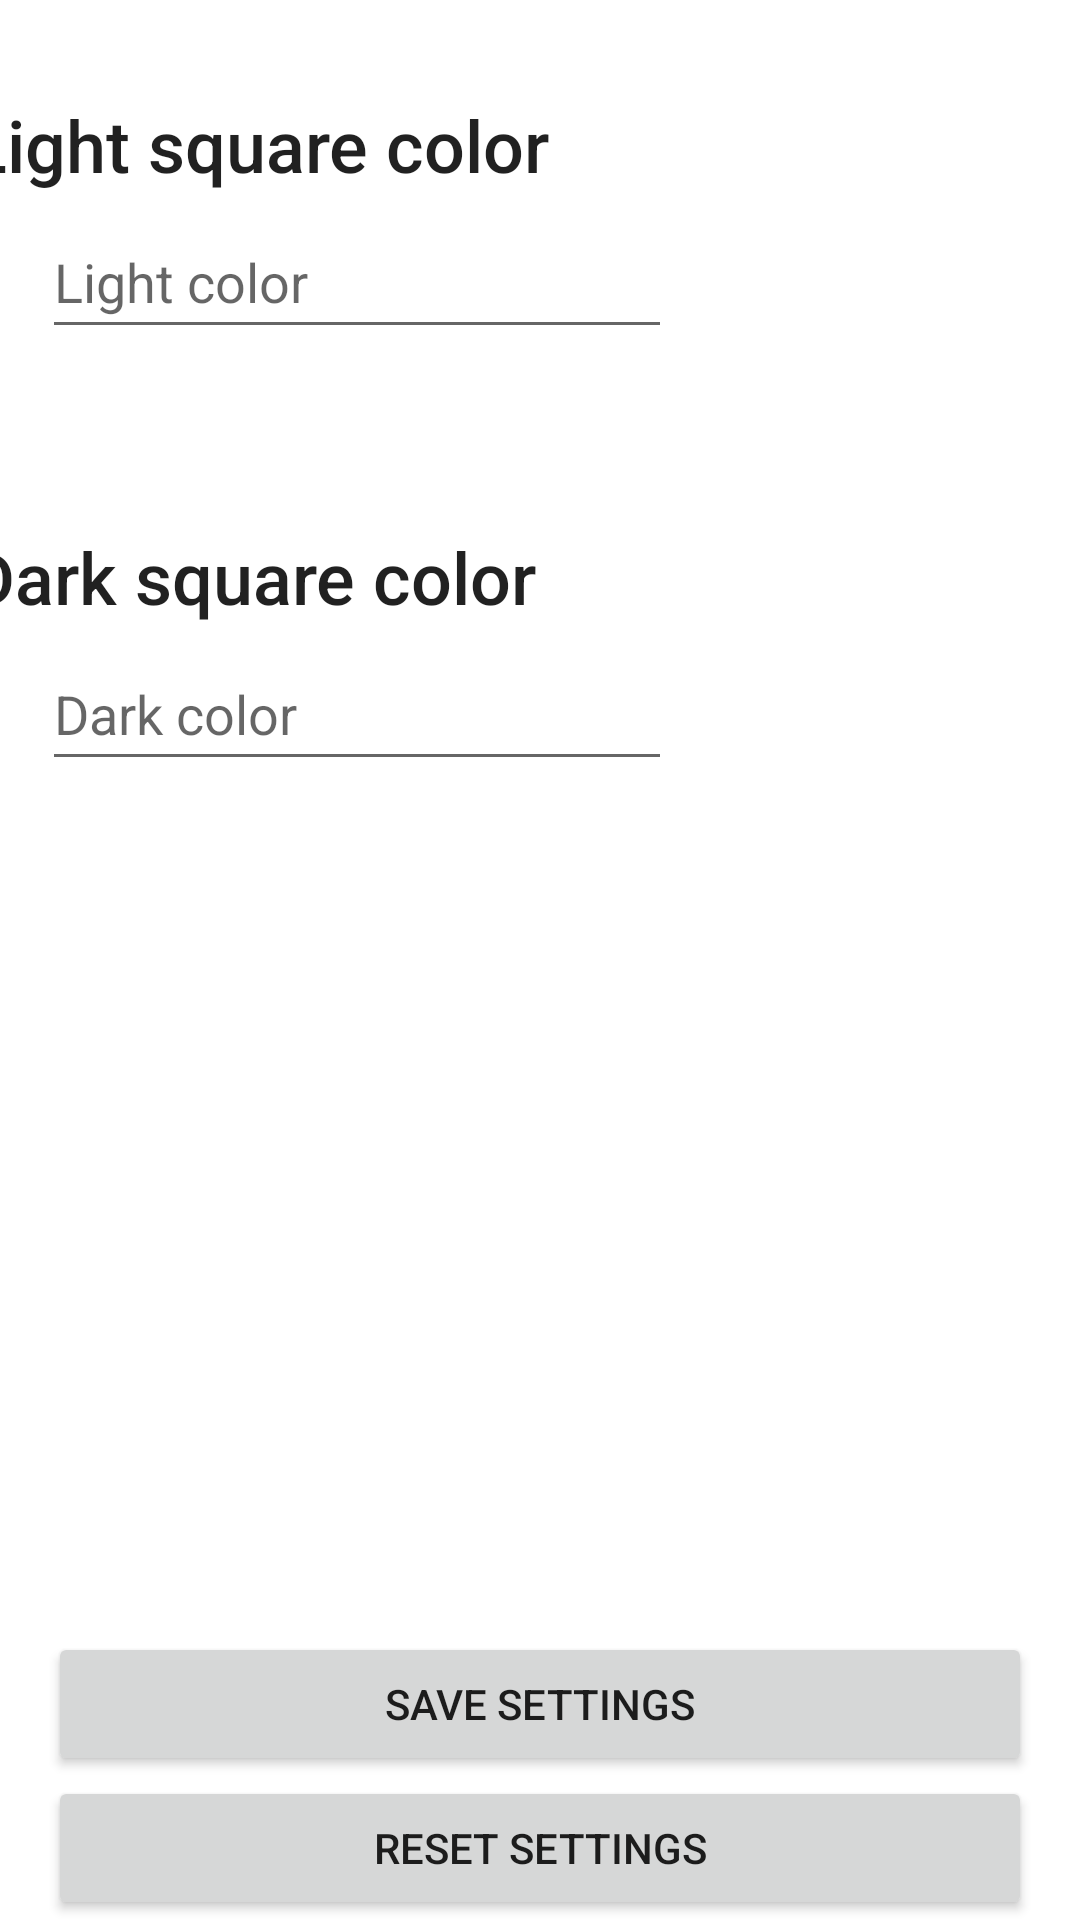

Layout XML and referenced resources for this Android screen:
<!-- AndroidManifest.xml: application theme Theme.Chess_app -->
<!-- res/layout/activity_settings.xml -->
<?xml version="1.0" encoding="utf-8"?>
<androidx.constraintlayout.widget.ConstraintLayout xmlns:android="http://schemas.android.com/apk/res/android"
    xmlns:app="http://schemas.android.com/apk/res-auto"
    xmlns:tools="http://schemas.android.com/tools"
    android:layout_width="match_parent"
    android:layout_height="match_parent"
    tools:context=".ui.Settings">

    <TextView
        android:id="@+id/lightText"
        android:layout_width="382dp"
        android:layout_height="wrap_content"
        android:layout_marginTop="32dp"
        android:text="@string/light_square_color"
        android:textAppearance="@style/TextAppearance.AppCompat.Body2"
        android:textSize="24sp"
        app:layout_constraintEnd_toEndOf="parent"
        app:layout_constraintHorizontal_bias="0.5"
        app:layout_constraintStart_toStartOf="parent"
        app:layout_constraintTop_toTopOf="parent" />

    <TextView
        android:id="@+id/darkText"
        android:layout_width="382dp"
        android:layout_height="wrap_content"
        android:layout_marginTop="176dp"
        android:text="@string/dark_square_color"
        android:textAppearance="@style/TextAppearance.AppCompat.Body2"
        android:textSize="24sp"
        app:layout_constraintEnd_toEndOf="parent"
        app:layout_constraintHorizontal_bias="0.5"
        app:layout_constraintStart_toStartOf="parent"
        app:layout_constraintTop_toTopOf="parent" />

    <EditText
        android:id="@+id/lightColor"
        android:layout_width="wrap_content"
        android:layout_height="wrap_content"
        android:layout_marginStart="14dp"
        android:layout_marginTop="4dp"
        android:autofillHints="#ffffff"
        android:ems="10"
        android:hint="@string/light_color"
        android:inputType="textPersonName"
        android:minHeight="48dp"
        app:layout_constraintStart_toStartOf="parent"
        app:layout_constraintTop_toBottomOf="@+id/lightText"
        tools:ignore="LabelFor,TextContrastCheck" />

    <EditText
        android:id="@+id/darkColor"
        android:layout_width="wrap_content"
        android:layout_height="wrap_content"
        android:layout_marginStart="14dp"
        android:layout_marginTop="4dp"
        android:autofillHints="#000000"
        android:ems="10"
        android:hint="@string/dark_color"
        android:inputType="textPersonName"
        android:minHeight="48dp"
        app:layout_constraintStart_toStartOf="parent"
        app:layout_constraintTop_toBottomOf="@+id/darkText"
        tools:ignore="LabelFor,TextContrastCheck" />


    <ImageView
        android:id="@+id/lightSquare"
        android:layout_width="wrap_content"
        android:layout_height="wrap_content"
        android:layout_marginTop="4dp"
        android:layout_marginEnd="14dp"
        app:layout_constraintEnd_toEndOf="parent"
        app:layout_constraintTop_toBottomOf="@+id/lightText"
        app:srcCompat="@drawable/pieces_black_king"
        android:contentDescription="@string/preview_of_light_square" />

    <ImageView
        android:id="@+id/darkSquare"
        android:layout_width="wrap_content"
        android:layout_height="wrap_content"
        android:layout_marginTop="4dp"
        android:layout_marginEnd="14dp"
        app:layout_constraintEnd_toEndOf="parent"
        app:layout_constraintTop_toBottomOf="@+id/darkText"
        app:srcCompat="@drawable/pieces_white_king"
        android:contentDescription="@string/preview_of_dark_square" />

    <Button
        android:id="@+id/save"
        android:layout_width="match_parent"
        android:layout_height="wrap_content"
        android:layout_marginStart="16dp"
        android:layout_marginEnd="16dp"
        android:text="@string/save_settings"
        app:layout_constraintBottom_toTopOf="@+id/reset"
        app:layout_constraintEnd_toEndOf="parent"
        app:layout_constraintHorizontal_bias="0.0"
        app:layout_constraintStart_toStartOf="parent" />

    <Button
        android:id="@+id/reset"
        android:layout_width="match_parent"
        android:layout_height="wrap_content"
        android:layout_marginStart="16dp"
        android:layout_marginEnd="16dp"
        android:text="@string/reset_settings"
        app:layout_constraintBottom_toBottomOf="parent"
        app:layout_constraintEnd_toEndOf="parent"
        app:layout_constraintHorizontal_bias="1.0"
        app:layout_constraintStart_toStartOf="parent" />

</androidx.constraintlayout.widget.ConstraintLayout>
<!-- resources referenced by this layout -->
<resources>
  <string name="dark_color">Dark color</string>
  <string name="dark_square_color">Dark square color</string>
  <string name="light_color">Light color</string>
  <string name="light_square_color">Light square color</string>
  <string name="preview_of_dark_square">Preview of dark square</string>
  <string name="preview_of_light_square">Preview of light square</string>
  <string name="reset_settings">Reset settings</string>
  <string name="save_settings">Save settings</string>
  <style name="Theme.Chess_app" parent="Theme.MaterialComponents.DayNight.DarkActionBar">
          <item name="android:forceDarkAllowed" tools:targetApi="q">false</item> 
  
          
          <item name="colorPrimary">@color/purple_500</item>
          <item name="colorPrimaryVariant">@color/purple_700</item>
          <item name="colorOnPrimary">@color/white</item>
          
          <item name="colorSecondary">@color/teal_200</item>
          <item name="colorSecondaryVariant">@color/teal_700</item>
          <item name="colorOnSecondary">@color/black</item>
          
          <item name="android:statusBarColor" tools:targetApi="l">?attr/colorPrimaryVariant</item>
          
      </style>
  <!-- not gathered from this repository: default colours our renderer supplied (Android Studio template values) -->
  <color name="purple_500">#FF6200EE</color>
  <color name="purple_700">#FF3700B3</color>
  <color name="teal_200">#FF03DAC5</color>
  <color name="teal_700">#FF018786</color>
  <color name="black">#FF000000</color>
  <color name="white">#FFFFFFFF</color>
</resources>
